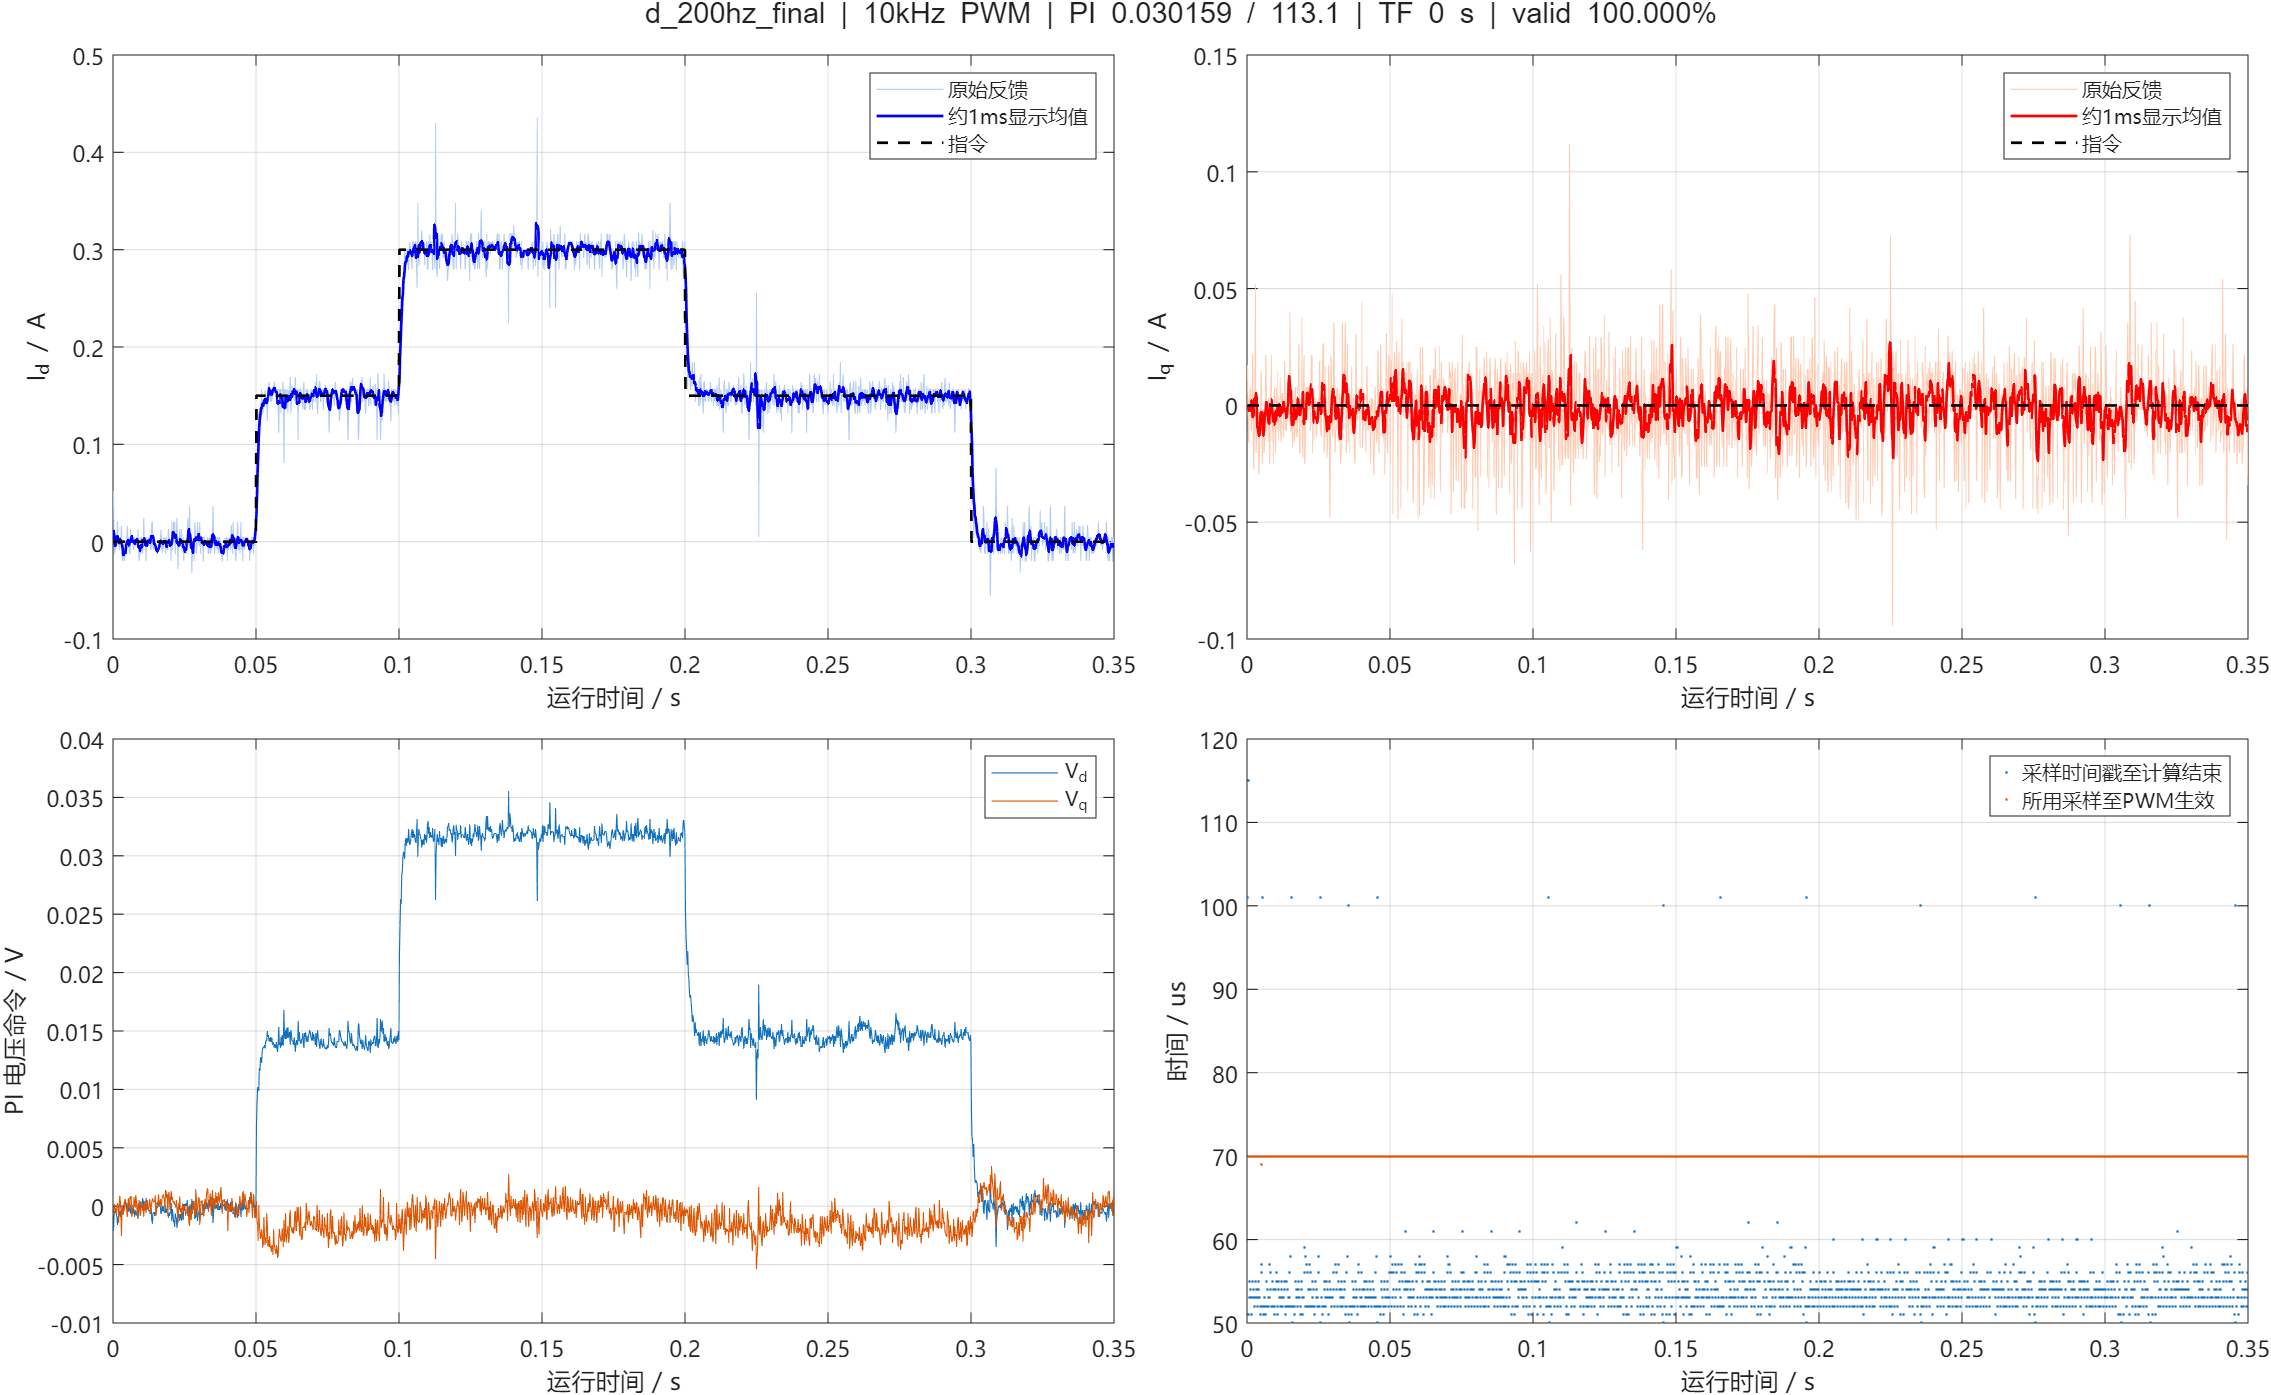

The data file committed next to this chart (first rows):
us, cycle, seq, raw_a, raw_b, raw_bus, ca, cb, cc, a0, a1, b0, b1, flags, applied_seq, applied_sample_us, latch_us, theta, left, speed, id, iq, id_ref, iq_ref
3975500, 33132, 33132, 1879, 1897, 3303, 2000, 2000, 2000, 2915, 3597, 3597, 4270, 63, 0, 0, 3975469, 6.272, -4.35, -0.0000000, 0.05193, 0.01731, 0.0000000, 0.0000000
3975699, 33134, 33134, 1895, 1895, 3303, 1999, 1999, 2001, 2819, 3480, 3480, 4145, 63, 2, 3975599, 3975669, 6.272, -4.35, -0.0000000, -0.003818, -0.006385, 0.0000000, 0.0000000
3975899, 33136, 33136, 1898, 1896, 3303, 2000, 2000, 2000, 2819, 3468, 3468, 4132, 63, 4, 3975799, 3975869, 6.272, -4.35, -0.0000000, -0.01172, -0.01571, 0.0000000, 0.0000000
3976099, 33138, 33138, 1895, 1891, 3303, 2000, 2000, 2000, 2822, 3491, 3491, 4156, 63, 6, 3975999, 3976069, 6.272, -4.35, -0.0000000, -0.003918, 0.002852, 0.0000000, 0.0000000
3976299, 33140, 33140, 1896, 1893, 3302, 2000, 2000, 2000, 2817, 3485, 3485, 4150, 63, 8, 3976199, 3976269, 6.272, -4.35, -0.0000000, -0.007893, 0.0004996, 0.0000000, 0.0000000
3976499, 33142, 33142, 1892, 1893, 3302, 2000, 2000, 2000, 2815, 3490, 3490, 4155, 63, 10, 3976399, 3976469, 6.272, -4.35, -0.0000000, 0.004032, 0.007557, 0.0000000, 0.0000000
3976699, 33144, 33144, 1893, 1896, 3302, 2000, 2000, 2000, 2818, 3488, 3488, 4153, 63, 12, 3976599, 3976669, 6.272, -4.35, -0.0000000, 0.004182, -0.006298, 0.0000000, 0.0000000
3976899, 33146, 33146, 1887, 1901, 3302, 2000, 2000, 2000, 2816, 3493, 3493, 4166, 63, 14, 3976799, 3976869, 6.272, -4.35, -0.0000000, 0.02023, -0.01074, 0.0000000, 0.0000000
3977099, 33148, 33148, 1893, 1895, 3302, 2000, 2000, 2000, 2821, 3493, 3493, 4158, 63, 16, 3976999, 3977069, 6.272, -4.35, -0.0000000, 0.004132, -0.00168, 0.0000000, 0.0000000
3977299, 33150, 33150, 1895, 1887, 3305, 1999, 1999, 2001, 2816, 3490, 3490, 4155, 63, 18, 3977199, 3977269, 6.272, -4.35, -0.0000000, -0.004118, 0.02133, 0.0000000, 0.0000000
3977499, 33152, 33152, 1895, 1895, 3305, 2000, 2000, 2000, 2820, 3491, 3491, 4156, 63, 20, 3977399, 3977469, 6.272, -4.35, -0.0000000, -0.003818, -0.006385, 0.0000000, 0.0000000
3977699, 33154, 33154, 1896, 1899, 3305, 2000, 2000, 2000, 2817, 3483, 3483, 4148, 63, 22, 3977599, 3977669, 6.272, -4.35, -0.0000000, -0.007593, -0.02721, 0.0000000, 0.0000000
3977899, 33156, 33156, 1891, 1897, 3305, 2000, 2000, 2000, 2819, 3493, 3493, 4161, 63, 24, 3977799, 3977869, 6.272, -4.35, -0.0000000, 0.004232, -0.01092, 0.0000000, 0.0000000
3978099, 33158, 33158, 1891, 1893, 3305, 2000, 2000, 2000, 2818, 3485, 3485, 4150, 63, 26, 3977999, 3978069, 6.272, -4.35, -0.0000000, 0.004032, 0.007557, 0.0000000, 0.0000000
3978299, 33160, 33160, 1888, 1885, 3304, 1999, 2000, 2001, 2816, 3486, 3486, 4151, 63, 28, 3978199, 3978269, 6.272, -4.35, -0.0000000, 0.01556, 0.05156, 0.0000000, 0.0000000
3978499, 33162, 33162, 1898, 1897, 3304, 2000, 2000, 2000, 2817, 3487, 3487, 4152, 63, 30, 3978399, 3978469, 6.272, -4.35, -0.0000000, -0.01167, -0.02033, 0.0000000, 0.0000000
3978699, 33164, 33164, 1899, 1895, 3304, 2000, 2000, 2000, 2817, 3484, 3484, 4148, 63, 32, 3978599, 3978669, 6.272, -4.35, -0.0000000, -0.01972, -0.0158, 0.0000000, 0.0000000
3978899, 33166, 33166, 1895, 1893, 3304, 1999, 2000, 2001, 2819, 3490, 3490, 4154, 63, 34, 3978799, 3978869, 6.272, -4.35, -0.0000000, -0.003918, 0.002852, 0.0000000, 0.0000000
3979099, 33168, 33168, 1897, 1893, 3304, 2000, 2000, 2000, 2818, 3491, 3491, 4156, 63, 36, 3978999, 3979069, 6.272, -4.35, -0.0000000, -0.01187, -0.001853, 0.0000000, 0.0000000
3979299, 33170, 33170, 1899, 1893, 3303, 2000, 2000, 2000, 2818, 3489, 3489, 4154, 63, 38, 3979199, 3979269, 6.272, -4.35, -0.0000000, -0.01982, -0.006558, 0.0000000, 0.0000000
3979499, 33172, 33172, 1897, 1899, 3303, 2000, 2000, 2000, 2817, 3485, 3485, 4150, 63, 40, 3979399, 3979469, 6.272, -4.35, -0.0000000, -0.01157, -0.02956, 0.0000000, 0.0000000
3979699, 33174, 33174, 1897, 1897, 3303, 2000, 2000, 2000, 2817, 3485, 3485, 4150, 63, 42, 3979599, 3979669, 6.272, -4.35, -0.0000000, -0.01167, -0.02033, 0.0000000, 0.0000000
3979899, 33176, 33176, 1895, 1895, 3303, 1999, 2000, 2001, 2817, 3494, 3494, 4167, 63, 44, 3979799, 3979869, 6.272, -4.35, -0.0000000, -0.003818, -0.006385, 0.0000000, 0.0000000
3980099, 33178, 33178, 1898, 1893, 3303, 2000, 2000, 2000, 2819, 3491, 3491, 4155, 63, 46, 3979999, 3980069, 6.272, -4.35, -0.0000000, -0.01187, -0.001853, 0.0000000, 0.0000000
3980299, 33180, 33180, 1889, 1893, 3301, 2000, 2000, 2000, 2818, 3488, 3488, 4153, 63, 48, 3980199, 3980269, 6.272, -4.35, -0.0000000, 0.01596, 0.01462, 0.0000000, 0.0000000
3980499, 33182, 33182, 1893, 1895, 3301, 2000, 2000, 2000, 2817, 3487, 3487, 4152, 63, 50, 3980400, 3980469, 6.272, -4.35, -0.0000000, 0.004132, -0.00168, 0.0000000, 0.0000000
3980699, 33184, 33184, 1895, 1900, 3301, 2000, 2000, 2000, 2819, 3497, 3497, 4165, 63, 52, 3980599, 3980669, 6.272, -4.35, -0.0000000, -0.003618, -0.02486, 0.0000000, 0.0000000
3980899, 33186, 33186, 1892, 1895, 3301, 2000, 2000, 2000, 2814, 3475, 3475, 4149, 63, 54, 3980799, 3980869, 6.272, -4.35, -0.0000000, 0.004132, -0.00168, 0.0000000, 0.0000000
3981099, 33188, 33188, 1897, 1891, 3301, 2000, 2000, 2000, 2824, 3487, 3487, 4152, 63, 56, 3980999, 3981069, 6.272, -4.35, -0.0000000, -0.01187, -0.001853, 0.0000000, 0.0000000
3981299, 33190, 33190, 1897, 1897, 3304, 2000, 2000, 2000, 2825, 3501, 3501, 4165, 63, 58, 3981199, 3981269, 6.272, -4.35, -0.0000000, -0.01167, -0.02033, 0.0000000, 0.0000000
3981499, 33192, 33192, 1890, 1901, 3304, 2000, 2000, 2000, 2817, 3483, 3483, 4148, 63, 60, 3981399, 3981469, 6.272, -4.35, -0.0000000, 0.01228, -0.01545, 0.0000000, 0.0000000
3981699, 33194, 33194, 1892, 1897, 3304, 2000, 2000, 2000, 2817, 3483, 3483, 4148, 63, 62, 3981599, 3981669, 6.272, -4.35, -0.0000000, 0.004232, -0.01092, 0.0000000, 0.0000000
3981899, 33196, 33196, 1893, 1888, 3304, 2000, 1999, 2001, 2818, 3492, 3492, 4165, 63, 64, 3981799, 3981869, 6.272, -4.35, -0.0000000, 0.003882, 0.02141, 0.0000000, 0.0000000
3982099, 33198, 33198, 1893, 1891, 3304, 1999, 2000, 2001, 2825, 3495, 3495, 4160, 63, 66, 3981999, 3982069, 6.272, -4.35, -0.0000000, 0.004032, 0.007557, 0.0000000, 0.0000000
3982299, 33200, 33200, 1893, 1898, 3303, 2000, 2000, 2000, 2817, 3486, 3486, 4149, 63, 68, 3982199, 3982269, 6.272, -4.35, -0.0000000, 0.004232, -0.01092, 0.0000000, 0.0000000
3982499, 33202, 33202, 1896, 1893, 3303, 2000, 2000, 2000, 2817, 3488, 3488, 4153, 63, 70, 3982399, 3982469, 6.272, -4.35, -0.0000000, -0.007893, 0.0004996, 0.0000000, 0.0000000
3982699, 33204, 33204, 1895, 1898, 3303, 2000, 2000, 2000, 2813, 3479, 3479, 4144, 63, 72, 3982599, 3982669, 6.272, -4.35, -0.0000000, -0.003718, -0.01562, 0.0000000, 0.0000000
3982899, 33206, 33206, 1891, 1894, 3303, 1999, 2000, 2001, 2817, 3491, 3491, 4155, 63, 74, 3982799, 3982869, 6.272, -4.35, -0.0000000, 0.004082, 0.002939, 0.0000000, 0.0000000
3983099, 33208, 33208, 1894, 1894, 3303, 2000, 2000, 2000, 2817, 3488, 3488, 4153, 63, 76, 3982999, 3983069, 6.272, -4.35, -0.0000000, 0.0001070, 0.0005862, 0.0000000, 0.0000000
3983299, 33210, 33210, 1895, 1901, 3303, 2000, 2000, 2000, 2816, 3491, 3491, 4156, 63, 78, 3983199, 3983269, 6.272, -4.35, -0.0000000, -0.003618, -0.02486, 0.0000000, 0.0000000
3983499, 33212, 33212, 1892, 1895, 3303, 2000, 2000, 2000, 2817, 3480, 3480, 4145, 63, 80, 3983399, 3983469, 6.272, -4.35, -0.0000000, 0.004132, -0.00168, 0.0000000, 0.0000000
3983699, 33214, 33214, 1893, 1893, 3303, 2000, 2000, 2000, 2817, 3489, 3489, 4153, 63, 82, 3983599, 3983669, 6.272, -4.35, -0.0000000, 0.004032, 0.007557, 0.0000000, 0.0000000
3983899, 33216, 33216, 1895, 1887, 3303, 2000, 2000, 2000, 2820, 3498, 3498, 4162, 63, 84, 3983799, 3983869, 6.272, -4.35, -0.0000000, -0.004118, 0.02133, 0.0000000, 0.0000000
3984099, 33218, 33218, 1890, 1899, 3303, 2000, 2000, 2000, 2822, 3489, 3489, 4154, 63, 86, 3983999, 3984069, 6.272, -4.35, -0.0000000, 0.01228, -0.01545, 0.0000000, 0.0000000
3984299, 33220, 33220, 1896, 1893, 3303, 1999, 2000, 2001, 2818, 3488, 3488, 4153, 63, 88, 3984199, 3984269, 6.272, -4.35, -0.0000000, -0.007893, 0.0004996, 0.0000000, 0.0000000
3984499, 33222, 33222, 1901, 1897, 3303, 2000, 2000, 2000, 2817, 3488, 3488, 4152, 63, 90, 3984399, 3984469, 6.272, -4.35, -0.0000000, -0.01962, -0.02503, 0.0000000, 0.0000000
3984699, 33224, 33224, 1897, 1891, 3303, 2000, 2000, 2000, 2818, 3487, 3487, 4152, 63, 92, 3984599, 3984669, 6.272, -4.35, -0.0000000, -0.01187, -0.001853, 0.0000000, 0.0000000
3984899, 33226, 33226, 1893, 1893, 3303, 2000, 1999, 2001, 2819, 3494, 3494, 4167, 63, 94, 3984799, 3984869, 6.272, -4.35, -0.0000000, 0.004032, 0.007557, 0.0000000, 0.0000000
3985099, 33228, 33228, 1898, 1891, 3303, 2000, 2000, 2000, 2821, 3492, 3492, 4157, 63, 96, 3984999, 3985069, 6.272, -4.35, -0.0000000, -0.01187, -0.001853, 0.0000000, 0.0000000
3985299, 33230, 33230, 1892, 1899, 3303, 2000, 2000, 2000, 2816, 3491, 3491, 4155, 63, 98, 3985199, 3985269, 6.272, -4.35, -0.0000000, 0.004332, -0.02015, 0.0000000, 0.0000000
3985499, 33232, 33232, 1895, 1895, 3303, 2000, 2000, 2000, 2815, 3486, 3486, 4151, 63, 100, 3985399, 3985469, 6.272, -4.35, -0.0000000, -0.003818, -0.006385, 0.0000000, 0.0000000
3985699, 33234, 33234, 1897, 1890, 3303, 2000, 2000, 2000, 2816, 3485, 3485, 4150, 63, 102, 3985599, 3985669, 6.272, -4.35, -0.0000000, -0.01197, 0.007384, 0.0000000, 0.0000000
3985899, 33236, 33236, 1895, 1896, 3303, 2000, 1999, 2001, 2818, 3496, 3496, 4169, 63, 104, 3985799, 3985869, 6.272, -4.35, -0.0000000, -0.003768, -0.011, 0.0000000, 0.0000000
3986099, 33238, 33238, 1886, 1894, 3303, 2000, 2000, 2000, 2821, 3493, 3493, 4157, 63, 106, 3985999, 3986069, 6.272, -4.35, -0.0000000, 0.02396, 0.0147, 0.0000000, 0.0000000
3986299, 33240, 33240, 1895, 1898, 3305, 2000, 2000, 2000, 2816, 3486, 3486, 4151, 63, 108, 3986199, 3986269, 6.272, -4.35, -0.0000000, -0.003718, -0.01562, 0.0000000, 0.0000000
3986499, 33242, 33242, 1895, 1892, 3305, 2000, 2000, 2000, 2817, 3490, 3490, 4154, 63, 110, 3986399, 3986469, 6.272, -4.35, -0.0000000, -0.003918, 0.002852, 0.0000000, 0.0000000
3986699, 33244, 33244, 1891, 1897, 3305, 2000, 2000, 2000, 2813, 3483, 3483, 4147, 63, 112, 3986599, 3986669, 6.272, -4.35, -0.0000000, 0.004232, -0.01092, 0.0000000, 0.0000000
3986899, 33246, 33246, 1899, 1887, 3305, 2000, 2000, 2000, 2820, 3496, 3496, 4160, 63, 114, 3986799, 3986869, 6.272, -4.35, -0.0000000, -0.02002, 0.01192, 0.0000000, 0.0000000
3987099, 33248, 33248, 1891, 1897, 3305, 2000, 2000, 2000, 2819, 3488, 3488, 4153, 63, 116, 3986999, 3987069, 6.272, -4.35, -0.0000000, 0.004232, -0.01092, 0.0000000, 0.0000000
3987299, 33250, 33250, 1895, 1897, 3303, 2000, 2000, 2000, 2816, 3484, 3484, 4149, 63, 118, 3987199, 3987269, 6.272, -4.35, -0.0000000, -0.003718, -0.01562, 0.0000000, 0.0000000
... 1,690 more rows
